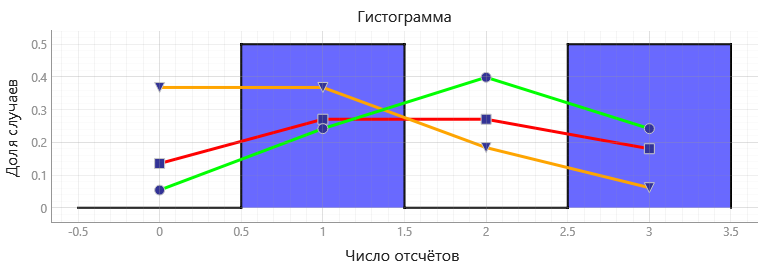

The file beside this chart, header and first rows:
x0000, y0000, Распределение Пуассона (по выборочному с…, Распределение Пуассона (по выборочному с…, Распределение Пуассона (по выборочному С…, Распределение Пуассона (по выборочному С…, Распределение Гаусса_x, Распределение Гаусса_y
-0.5, 0., 0., 0.1353, 0., 0.3679, 0., 0.05399
0.5, 0.5, 1., 0.2707, 1., 0.3679, 1., 0.242
1.5, 0., 2., 0.2707, 2., 0.1839, 2., 0.3989
2.5, 0.5, 3., 0.1804, 3., 0.06131, 3., 0.242
3.5, , , , , , , 
